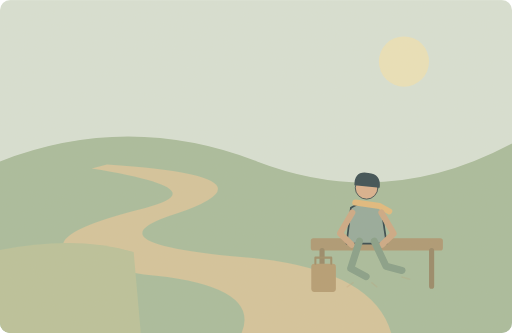
t = 0.00 s
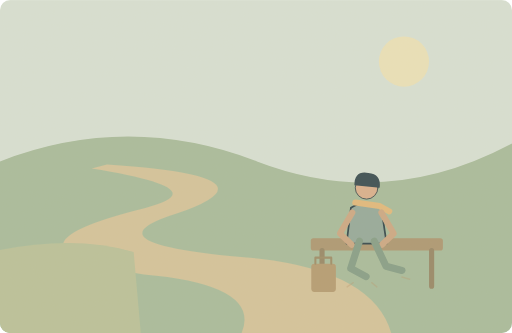
t = 1.25 s
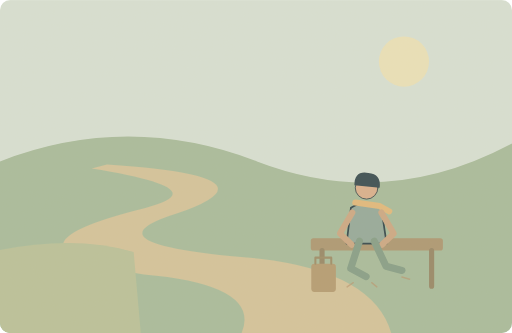
t = 3.75 s
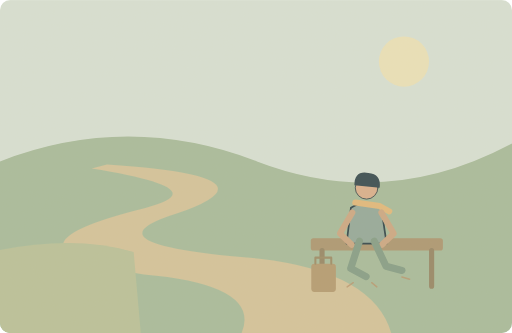
t = 5.00 s
t = 6.25 s: frame unchanged from t = 3.75 s, image omitted
t = 8.75 s: frame unchanged from t = 1.25 s, image omitted

The animated SVG that drew these frames (rendered in a browser with its animation timeline set to each time). Animation: 1 SMIL element (animate=1); one cycle of 10.00 s, repeats indefinitely.

<svg xmlns="http://www.w3.org/2000/svg" width="1000" height="650" viewBox="0 0 1000 650" role="img" aria-labelledby="title desc"><title id="title">单词小故事</title><desc id="desc">We walked so far that our feet began to ache.</desc><metadata>{"wordId": "far", "dailyExample": "We walked so far that our feet began to ache.", "source": "https://github.com/go1app/word-atlas/blob/main/public/atlas/entries/3.json", "attribution": "Word Atlas contributors — CC BY 4.0", "license": "https://creativecommons.org/licenses/by/4.0/", "changes": "New original vector animation interpreting the daily example.", "durationSeconds": 10}</metadata><defs><clipPath id="frame"><rect width="1000" height="650" rx="20"/></clipPath><filter id="paper"><feTurbulence type="fractalNoise" baseFrequency=".74" numOctaves="3" stitchTiles="stitch"/><feColorMatrix type="saturate" values="0"/><feComponentTransfer><feFuncA type="linear" slope=".065"/></feComponentTransfer><feBlend in="SourceGraphic" mode="soft-light"/></filter><filter id="glow" x="-100%" y="-100%" width="300%" height="300%"><feGaussianBlur stdDeviation="8"/></filter></defs><g clip-path="url(#frame)"><rect x="0" y="0" width="1000" height="650" rx="0" fill="#d7e1d5" /><circle cx="789" cy="120" r="49" fill="#eae2ba" /><path d="M0 315Q250 218 502 315T1000 280V650H0Z" fill="#a6bb9b" stroke="none" stroke-width="2" stroke-linecap="round" stroke-linejoin="round" /><path d="M209 321Q558 344 345 417Q154 477 507 505Q730 531 764 650H472Q511 556 281 536Q-36 485 284 406Q429 369 179 329Z" fill="#d3c39a" stroke="none" stroke-width="2" stroke-linecap="round" stroke-linejoin="round" /><path d="M0 488Q150 459 261 492L275 650H0Z" fill="#b8c199" stroke="none" stroke-width="2" stroke-linecap="round" stroke-linejoin="round" /><rect x="607" y="465" width="258" height="24" rx="5" fill="#ab9570" /><path d="M629 489V559M843 489V559" fill="none" stroke="#948565" stroke-width="10" stroke-linecap="round" stroke-linejoin="round" /><g transform="translate(716 421) scale(1.7)" stroke="#2c4148" stroke-linecap="round" stroke-linejoin="round"><path d="M-18 -9Q0 -20 17 -8L23 32H-23Z" fill="#92a89a" stroke="#2c4148" stroke-width="2" stroke-linecap="round" stroke-linejoin="round" /><circle cx="0" cy="-32" r="13" fill="#d9af8c" /><path d="M-14 -35Q-14 -52 2 -49Q17 -48 15 -32Z" fill="#32474e" stroke="none" stroke-width="2" stroke-linecap="round" stroke-linejoin="round" /><path d="M-13 -15L15 -11 26 -5" fill="none" stroke="#e1b97b" stroke-width="7" stroke-linecap="round" stroke-linejoin="round" /></g><path d="M688 415L664 456 687 478M745 415L769 456 746 478" fill="none" stroke="#cba783" stroke-width="12" stroke-linecap="round" stroke-linejoin="round" /><path d="M702 471L685 524 715 540M731 471L754 520 785 528" fill="none" stroke="#839d86" stroke-width="14" stroke-linecap="round" stroke-linejoin="round" /><rect x="608" y="515" width="48" height="55" rx="6" fill="#b39a70" /><path d="M616 515V503H647V515" fill="none" stroke="#9b8b66" stroke-width="4" stroke-linecap="round" stroke-linejoin="round" /><g><animate attributeName="opacity" values=".2;.75;.2" keyTimes="0;.5;1" dur="10s" repeatCount="indefinite"/><path d="M690 552l-12 8M726 552l10 8M785 541l15 4" fill="none" stroke="#b89169" stroke-width="3" stroke-linecap="round" stroke-linejoin="round" /></g><rect width="1000" height="650" fill="#ddc8a0" opacity=".14" filter="url(#paper)" pointer-events="none"/></g></svg>
